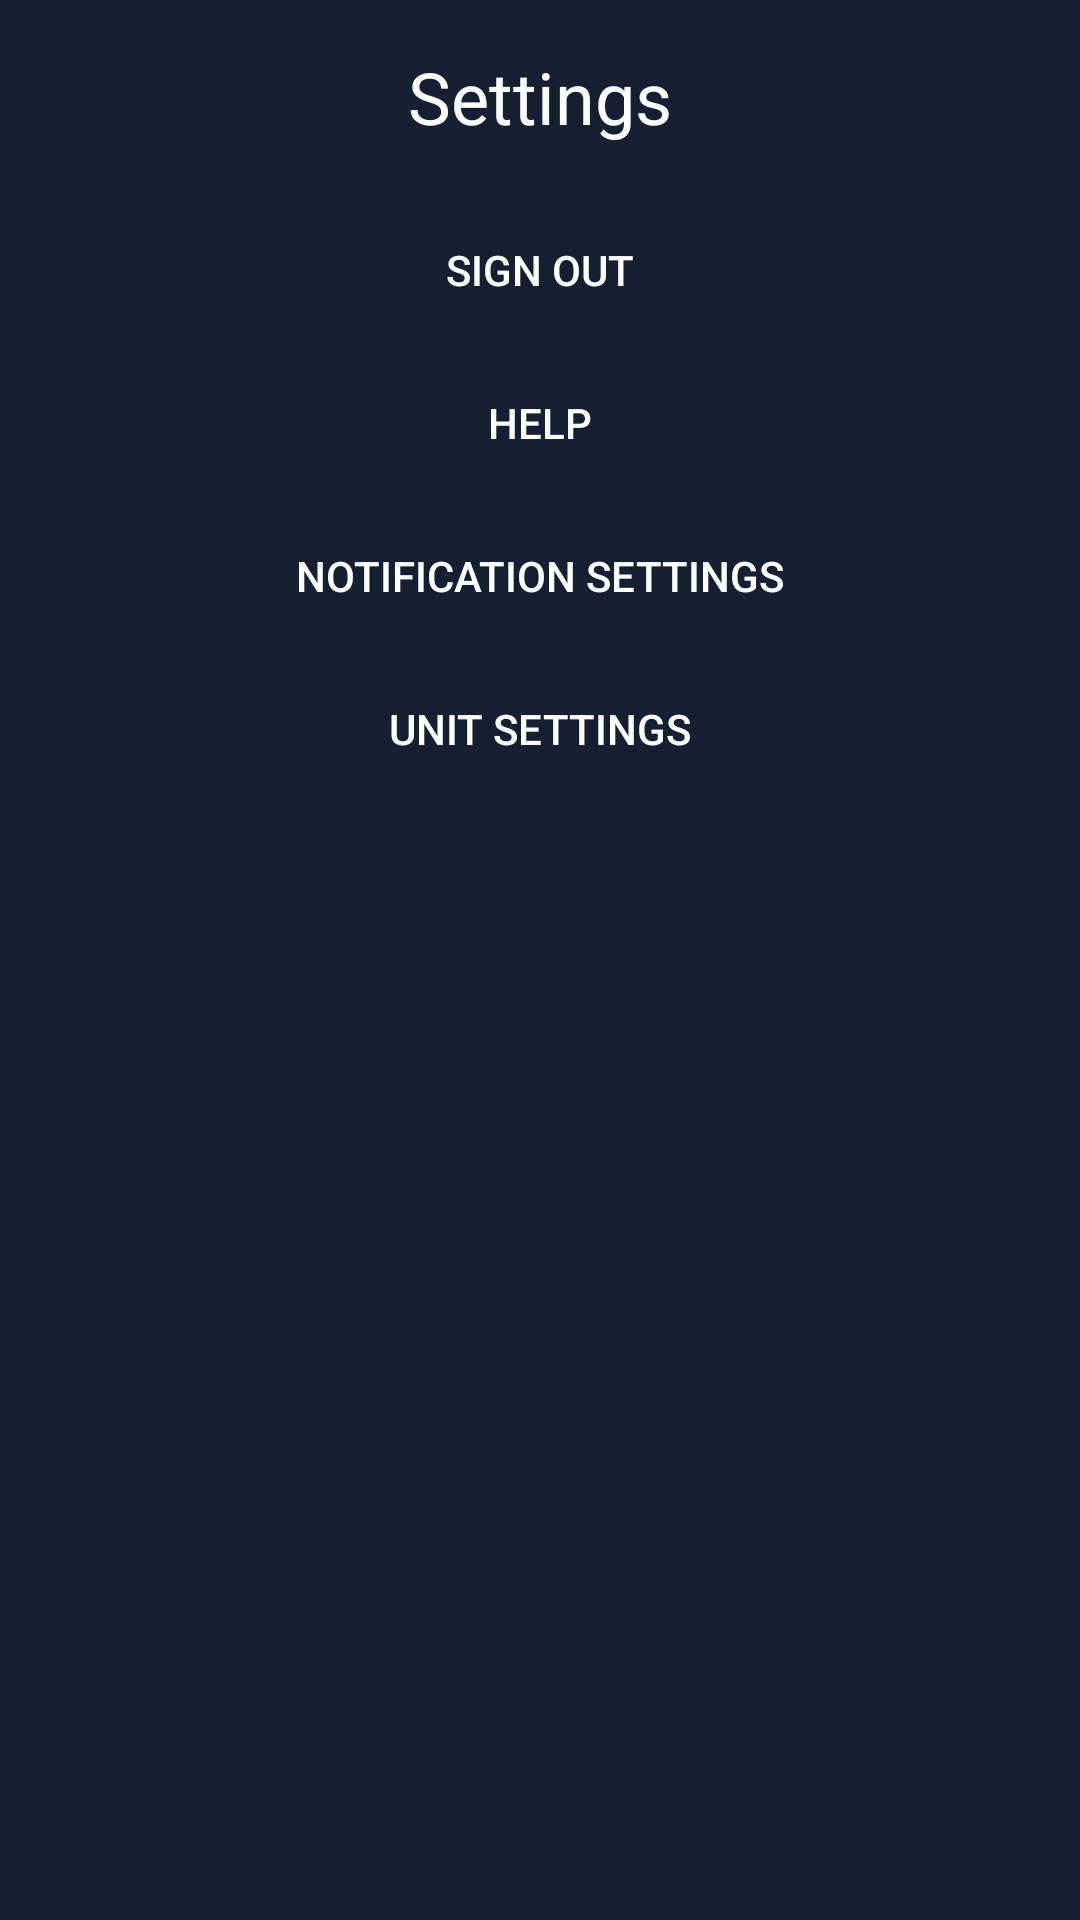

Layout XML and referenced resources for this Android screen:
<!-- AndroidManifest.xml: application theme Theme.MOBDEVE_MaristelaOcampoMCO -->
<!-- res/layout/activty_settings.xml -->
<?xml version="1.0" encoding="utf-8"?>
<LinearLayout xmlns:android="http://schemas.android.com/apk/res/android"
    android:layout_width="match_parent"
    android:layout_height="match_parent"
    android:orientation="vertical"
    android:padding="16dp"
    android:background="@color/main_blue">

    <TextView
        android:layout_width="wrap_content"
        android:layout_height="wrap_content"
        android:text="@string/settings"
        android:textColor="@color/white"
        android:textSize="24sp"
        android:layout_gravity="center"
        android:paddingBottom="16dp" />

    <Button
        android:layout_width="match_parent"
        android:layout_height="wrap_content"
        android:text="@string/sign_out"
        android:background="?attr/selectableItemBackground"
        android:textColor="@color/white"
        android:padding="16dp" />

    <Button
        android:layout_width="match_parent"
        android:layout_height="wrap_content"
        android:text="@string/help"
        android:background="?attr/selectableItemBackground"
        android:textColor="@color/white"
        android:padding="16dp" />

    <Button
        android:layout_width="match_parent"
        android:layout_height="wrap_content"
        android:text="@string/notification_settings"
        android:background="?attr/selectableItemBackground"
        android:textColor="@color/white"
        android:padding="16dp" />

    <Button
        android:layout_width="match_parent"
        android:layout_height="wrap_content"
        android:text="@string/unit_settings"
        android:background="?attr/selectableItemBackground"
        android:textColor="@color/white"
        android:padding="16dp" />
</LinearLayout>
<!-- resources referenced by this layout -->
<resources>
  <color name="main_blue">#171F32</color>
  <color name="white">#FFFFFFFF</color>
  <string name="help">Help</string>
  <string name="notification_settings">Notification Settings</string>
  <string name="settings">Settings</string>
  <string name="sign_out">Sign Out</string>
  <string name="unit_settings">Unit Settings</string>
  <style name="Theme.MOBDEVE_MaristelaOcampoMCO" parent="Base.Theme.MOBDEVE_MaristelaOcampoMCO" />
  <style name="Base.Theme.MOBDEVE_MaristelaOcampoMCO" parent="Theme.Material3.DayNight.NoActionBar">
          
          
      </style>
</resources>
